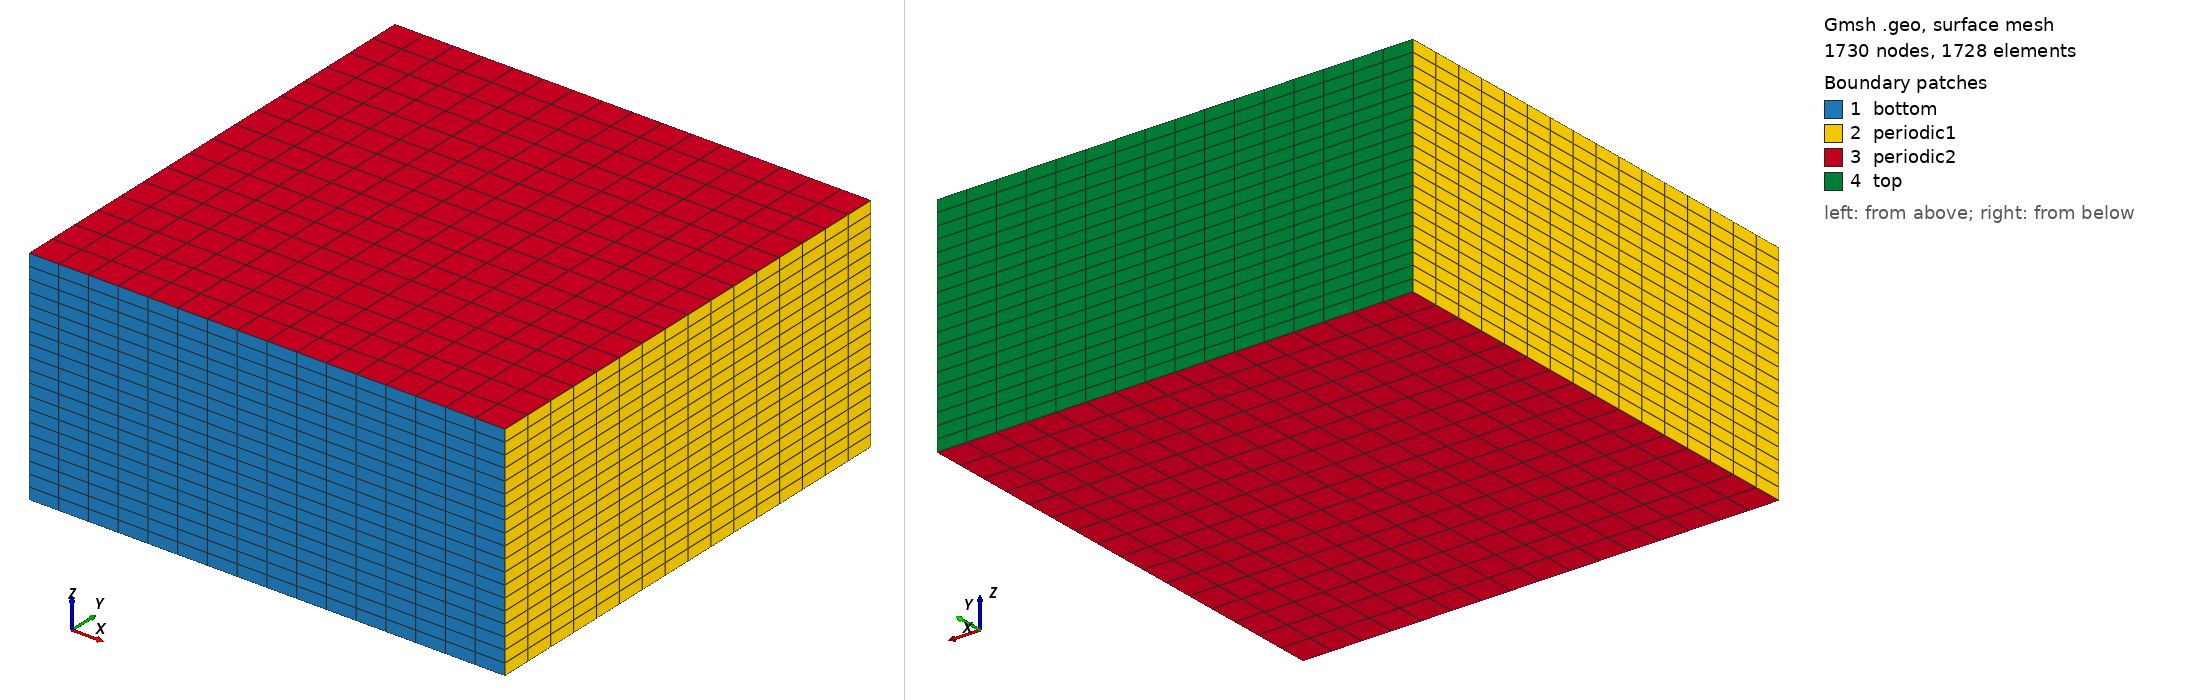

Gmsh geometry script, surface-meshed: 1730 nodes, 1728 surface elements. Boundary patches (legend numbers): 1 bottom, 2 periodic1, 3 periodic2, 4 top. Left view from above one corner, right view from below the opposite corner. Legend entries are the model's physical surfaces. The drawing asked Gmsh for element sizes between 1% and 20% of the model's largest extent; the script's own settings can give other sizes.

=== hexa_BOMEX-16x16x19_peri.geo (drawn) ===
nelemx = 16;
nelemy = 16;
nelemz = 19;

xmin =    0;
xmax = 6400;
ymin =    0;
ymax = 6400;
zmin =    0;
zmax = 3000;
gridsize = (xmax-xmin) / nelemx;

Point(1) = {xmin, ymin, zmin, gridsize};
Point(2) = {xmax, ymin, zmin, gridsize};
Point(3) = {xmax, ymin, zmax, gridsize};
Point(4) = {xmin, ymin, zmax, gridsize};

Line(1) = {1, 2};
Line(2) = {2, 3};
Line(3) = {3, 4};
Line(4) = {4, 1};


npx = nelemx + 1;
npy = nelemy + 1;
npz = nelemz + 1;

//Horizontal sides
Transfinite Line {1, 3} = npx; //Ceil((xmax-xmin)/gridsize) Using Progression 1;
//Vertical sides
Transfinite Line {4, -2} = npz Using Progression 1.0;


Line Loop(11) = {4, 1, 2, 3};
Plane Surface(12) = {11};

Transfinite Surface {12};
Recombine Surface {12};

surfaceVector = Extrude {0,(ymax-ymin),0} {
  Surface{12};
  Layers{nelemy};
  Recombine;
};
//Coherence;

  /* surfaceVector contains in the following order:
     [0] - front surface (opposed to source surface)
     [1] - extruded volume
     [2] - bottom surface (belonging to 1st line in "Line Loop (6)")
     [3] - right surface (belonging to 2nd line in "Line Loop (6)")
     [4] - top surface (belonging to 3rd line in "Line Loop (6)")
     [5] - left surface (belonging to 4th line in "Line Loop (6)")
    */
    Physical Surface("bottom") = {12};
    Physical Volume("internal") = {1};
    Physical Surface("periodic2") = {25,33};
    Physical Surface("periodic1") = {21,29};
    Physical Surface("top") = {34}; // from Plane Surface (6) ...
  //+
Show "*";
//+
Show "*";
